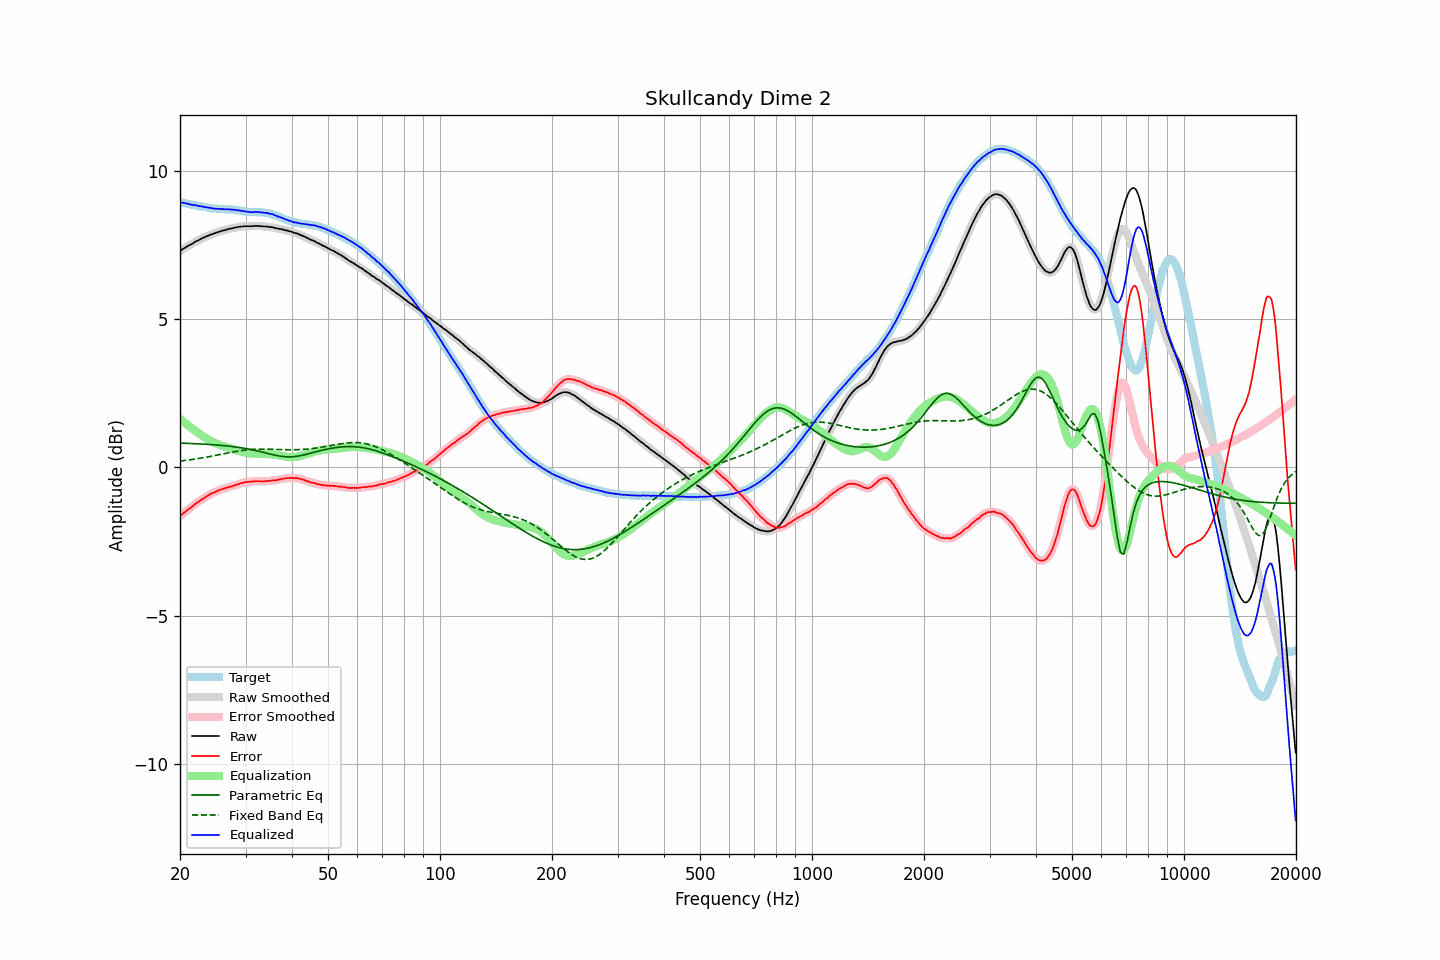

The data file committed next to this chart (first rows):
frequency, raw, error, smoothed, error_smoothed, equalization, parametric_eq, fixed_band_eq, equalized_raw, equalized_smoothed, target
20.00, 7.31, -1.64, 7.31, -1.64, 1.64, 0.82, 0.22, 8.95, 8.95, 8.95
20.20, 7.34, -1.60, 7.35, -1.60, 1.60, 0.82, 0.22, 8.94, 8.94, 8.94
20.40, 7.38, -1.55, 7.38, -1.55, 1.55, 0.82, 0.23, 8.94, 8.93, 8.93
20.61, 7.41, -1.51, 7.41, -1.51, 1.51, 0.82, 0.24, 8.92, 8.92, 8.92
20.81, 7.44, -1.47, 7.45, -1.46, 1.46, 0.82, 0.24, 8.91, 8.91, 8.91
21.02, 7.48, -1.42, 7.48, -1.42, 1.42, 0.81, 0.25, 8.91, 8.90, 8.90
21.23, 7.50, -1.39, 7.50, -1.38, 1.38, 0.81, 0.26, 8.88, 8.89, 8.89
21.44, 7.53, -1.34, 7.53, -1.34, 1.34, 0.81, 0.27, 8.87, 8.87, 8.88
21.66, 7.56, -1.30, 7.57, -1.30, 1.30, 0.81, 0.27, 8.86, 8.86, 8.87
21.87, 7.60, -1.25, 7.60, -1.26, 1.26, 0.80, 0.28, 8.86, 8.86, 8.86
22.09, 7.63, -1.21, 7.63, -1.21, 1.22, 0.80, 0.29, 8.85, 8.85, 8.84
22.31, 7.65, -1.18, 7.66, -1.17, 1.18, 0.80, 0.30, 8.83, 8.84, 8.83
22.54, 7.68, -1.14, 7.68, -1.14, 1.14, 0.80, 0.31, 8.82, 8.82, 8.82
22.76, 7.71, -1.10, 7.71, -1.10, 1.10, 0.79, 0.32, 8.81, 8.81, 8.81
22.99, 7.74, -1.07, 7.74, -1.07, 1.06, 0.79, 0.33, 8.81, 8.80, 8.81
23.22, 7.76, -1.04, 7.77, -1.03, 1.03, 0.79, 0.33, 8.79, 8.80, 8.80
23.45, 7.79, -0.99, 7.79, -1.00, 0.99, 0.78, 0.34, 8.79, 8.78, 8.79
23.69, 7.81, -0.96, 7.81, -0.96, 0.96, 0.78, 0.35, 8.77, 8.78, 8.78
23.92, 7.83, -0.93, 7.84, -0.93, 0.93, 0.78, 0.36, 8.76, 8.77, 8.76
24.16, 7.86, -0.89, 7.86, -0.90, 0.90, 0.77, 0.37, 8.76, 8.76, 8.75
24.40, 7.87, -0.87, 7.88, -0.87, 0.87, 0.77, 0.39, 8.74, 8.75, 8.74
24.65, 7.89, -0.85, 7.89, -0.85, 0.84, 0.77, 0.40, 8.74, 8.74, 8.74
24.89, 7.91, -0.82, 7.91, -0.82, 0.82, 0.76, 0.41, 8.73, 8.73, 8.74
25.14, 7.93, -0.80, 7.93, -0.80, 0.80, 0.76, 0.42, 8.73, 8.73, 8.74
25.39, 7.95, -0.77, 7.95, -0.78, 0.78, 0.75, 0.43, 8.73, 8.73, 8.72
25.65, 7.97, -0.75, 7.97, -0.75, 0.76, 0.75, 0.44, 8.73, 8.73, 8.72
25.91, 7.98, -0.74, 7.99, -0.73, 0.74, 0.74, 0.45, 8.72, 8.72, 8.72
26.16, 8.00, -0.72, 8.00, -0.72, 0.72, 0.74, 0.46, 8.72, 8.72, 8.72
26.43, 8.01, -0.70, 8.01, -0.70, 0.70, 0.73, 0.47, 8.71, 8.72, 8.72
26.69, 8.03, -0.68, 8.03, -0.68, 0.68, 0.73, 0.48, 8.72, 8.72, 8.71
26.96, 8.04, -0.67, 8.04, -0.67, 0.67, 0.72, 0.49, 8.71, 8.71, 8.71
27.23, 8.06, -0.65, 8.06, -0.65, 0.65, 0.72, 0.50, 8.72, 8.71, 8.71
27.50, 8.06, -0.65, 8.07, -0.64, 0.64, 0.71, 0.51, 8.70, 8.71, 8.71
27.77, 8.08, -0.62, 8.08, -0.62, 0.62, 0.70, 0.52, 8.70, 8.70, 8.71
28.05, 8.09, -0.60, 8.09, -0.60, 0.60, 0.70, 0.53, 8.69, 8.69, 8.69
28.33, 8.10, -0.59, 8.10, -0.58, 0.58, 0.69, 0.54, 8.69, 8.69, 8.69
28.62, 8.11, -0.57, 8.11, -0.57, 0.57, 0.68, 0.55, 8.68, 8.68, 8.68
28.90, 8.12, -0.55, 8.12, -0.55, 0.55, 0.67, 0.56, 8.67, 8.67, 8.68
29.19, 8.13, -0.53, 8.13, -0.53, 0.53, 0.67, 0.57, 8.67, 8.66, 8.66
29.48, 8.13, -0.52, 8.14, -0.52, 0.52, 0.66, 0.58, 8.65, 8.66, 8.65
29.78, 8.14, -0.50, 8.14, -0.50, 0.51, 0.65, 0.58, 8.65, 8.65, 8.65
30.08, 8.14, -0.49, 8.14, -0.49, 0.50, 0.64, 0.59, 8.64, 8.64, 8.63
30.38, 8.14, -0.49, 8.14, -0.49, 0.49, 0.63, 0.60, 8.63, 8.63, 8.63
30.68, 8.14, -0.48, 8.14, -0.48, 0.48, 0.62, 0.60, 8.62, 8.62, 8.63
30.99, 8.14, -0.48, 8.14, -0.48, 0.47, 0.61, 0.61, 8.62, 8.62, 8.62
31.30, 8.14, -0.48, 8.15, -0.47, 0.47, 0.60, 0.61, 8.61, 8.62, 8.62
31.61, 8.15, -0.46, 8.15, -0.47, 0.47, 0.58, 0.61, 8.62, 8.62, 8.61
31.93, 8.15, -0.47, 8.15, -0.46, 0.47, 0.57, 0.62, 8.62, 8.62, 8.62
32.24, 8.15, -0.46, 8.15, -0.46, 0.47, 0.56, 0.62, 8.62, 8.62, 8.62
32.57, 8.15, -0.46, 8.15, -0.47, 0.47, 0.55, 0.62, 8.62, 8.62, 8.61
32.89, 8.14, -0.47, 8.15, -0.47, 0.47, 0.53, 0.62, 8.61, 8.61, 8.62
33.22, 8.14, -0.47, 8.14, -0.47, 0.47, 0.52, 0.62, 8.61, 8.61, 8.61
33.55, 8.13, -0.47, 8.14, -0.47, 0.46, 0.51, 0.62, 8.60, 8.60, 8.61
33.89, 8.13, -0.46, 8.13, -0.46, 0.46, 0.49, 0.62, 8.60, 8.60, 8.59
34.23, 8.13, -0.45, 8.13, -0.46, 0.46, 0.48, 0.62, 8.59, 8.59, 8.59
34.57, 8.12, -0.46, 8.12, -0.45, 0.46, 0.47, 0.62, 8.58, 8.58, 8.58
34.92, 8.11, -0.45, 8.12, -0.45, 0.45, 0.45, 0.62, 8.56, 8.57, 8.57
35.27, 8.11, -0.44, 8.11, -0.44, 0.44, 0.44, 0.62, 8.56, 8.55, 8.55
35.62, 8.10, -0.43, 8.10, -0.44, 0.44, 0.43, 0.61, 8.54, 8.54, 8.53
35.97, 8.08, -0.44, 8.09, -0.43, 0.43, 0.42, 0.61, 8.51, 8.52, 8.52
... 635 more rows
